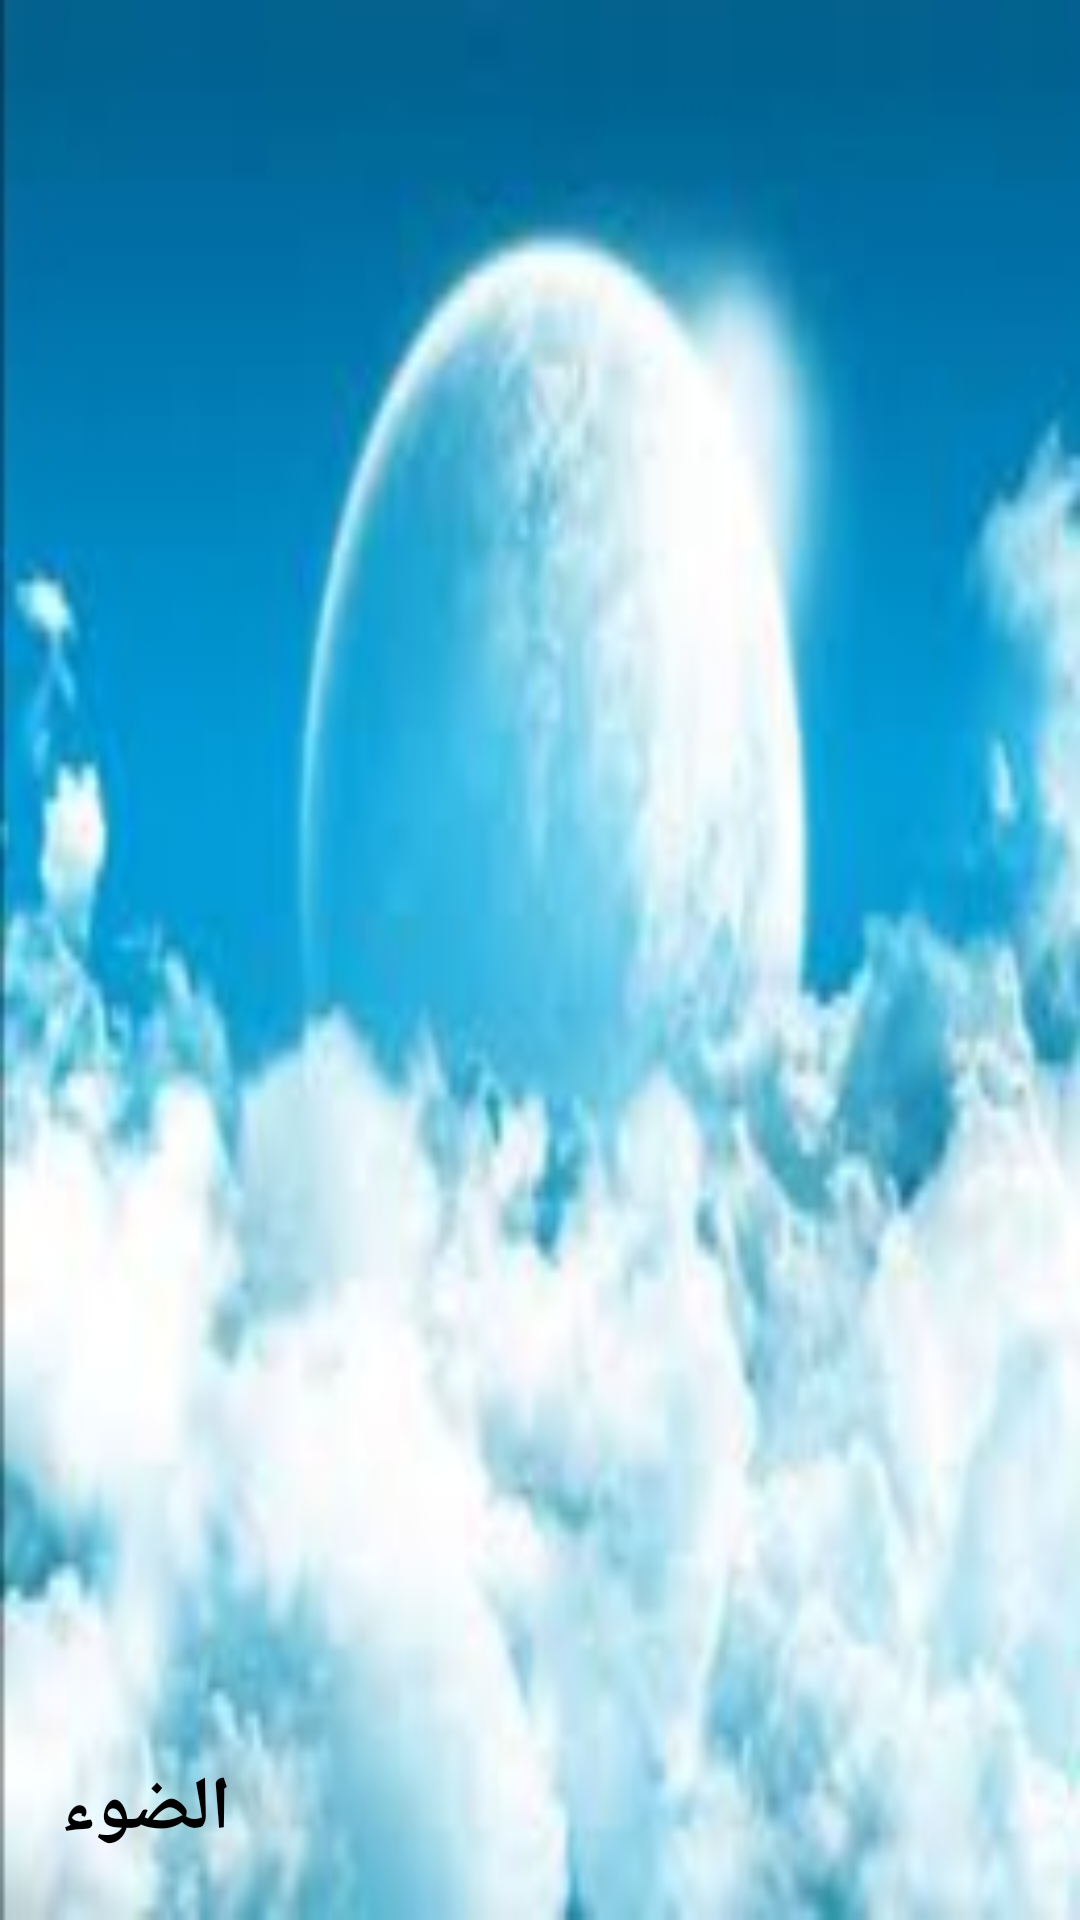

The Android layout XML behind this screen, and the referenced resources:
<!-- AndroidManifest.xml: application theme AppTheme -->
<!-- res/layout/navigation_header.xml -->
<?xml version="1.0" encoding="utf-8"?>
<LinearLayout xmlns:android="http://schemas.android.com/apk/res/android"
    android:orientation="vertical"
    android:layout_width="match_parent"
    android:layout_height="160dp"
    android:padding="10dp"
    android:gravity="bottom"
    android:id="@+id/navigation_header"
    android:theme="@style/ThemeOverlay.AppCompat.Dark"
    android:background="@drawable/header">

    <TextView
        android:layout_width="wrap_content"
        android:layout_height="wrap_content"
        android:text="@string/app_name"
        android:textSize="25sp"
        android:padding="10dp"
        android:textStyle="bold"
        android:textColor="#000"
        android:textAppearance="@style/TextAppearance.AppCompat.Body1"/>

</LinearLayout>
<!-- resources referenced by this layout -->
<resources>
  <!-- drawable header: jpg bitmap (drawable, 13657 bytes) -->
  <string name="app_name">الضوء</string>
  <style name="AppTheme" parent="Theme.AppCompat.Light.NoActionBar">
          
          <item name="colorPrimary">@color/colorPrimary</item>
          <item name="colorPrimaryDark">@color/colorPrimaryDark</item>
          <item name="colorAccent">@color/colorAccent</item>
      </style>
  <color name="colorPrimary">#FF4EACC8</color>
  <color name="colorPrimaryDark">#2188a6</color>
  <color name="colorAccent">#FF4081</color>
</resources>
